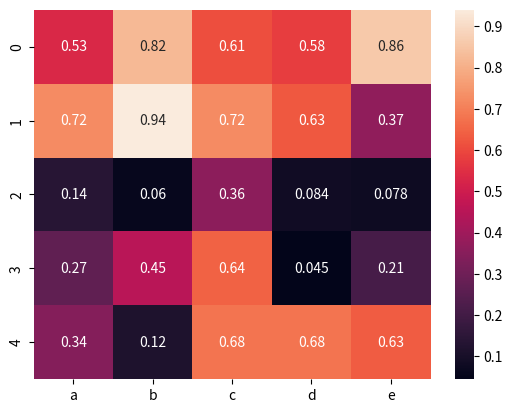

Source code (Python):
#!/usr/bin/env python
# coding: utf-8

# # Heatmap

# A heatmap is a graphical representation of data where each value of a matrix is represented as a color.
# 
# [Source](https://www.python-graph-gallery.com/heatmap/)

# In[1]:


import seaborn as sns
import matplotlib.pyplot as plt
import pandas as pd
import numpy as np


# In[2]:


df = pd.DataFrame(np.random.random((5,5)), columns=["a","b","c","d","e"])
df.head()


# In[4]:


sns.heatmap(df, annot=True, annot_kws={"size": 10})
plt.show()

